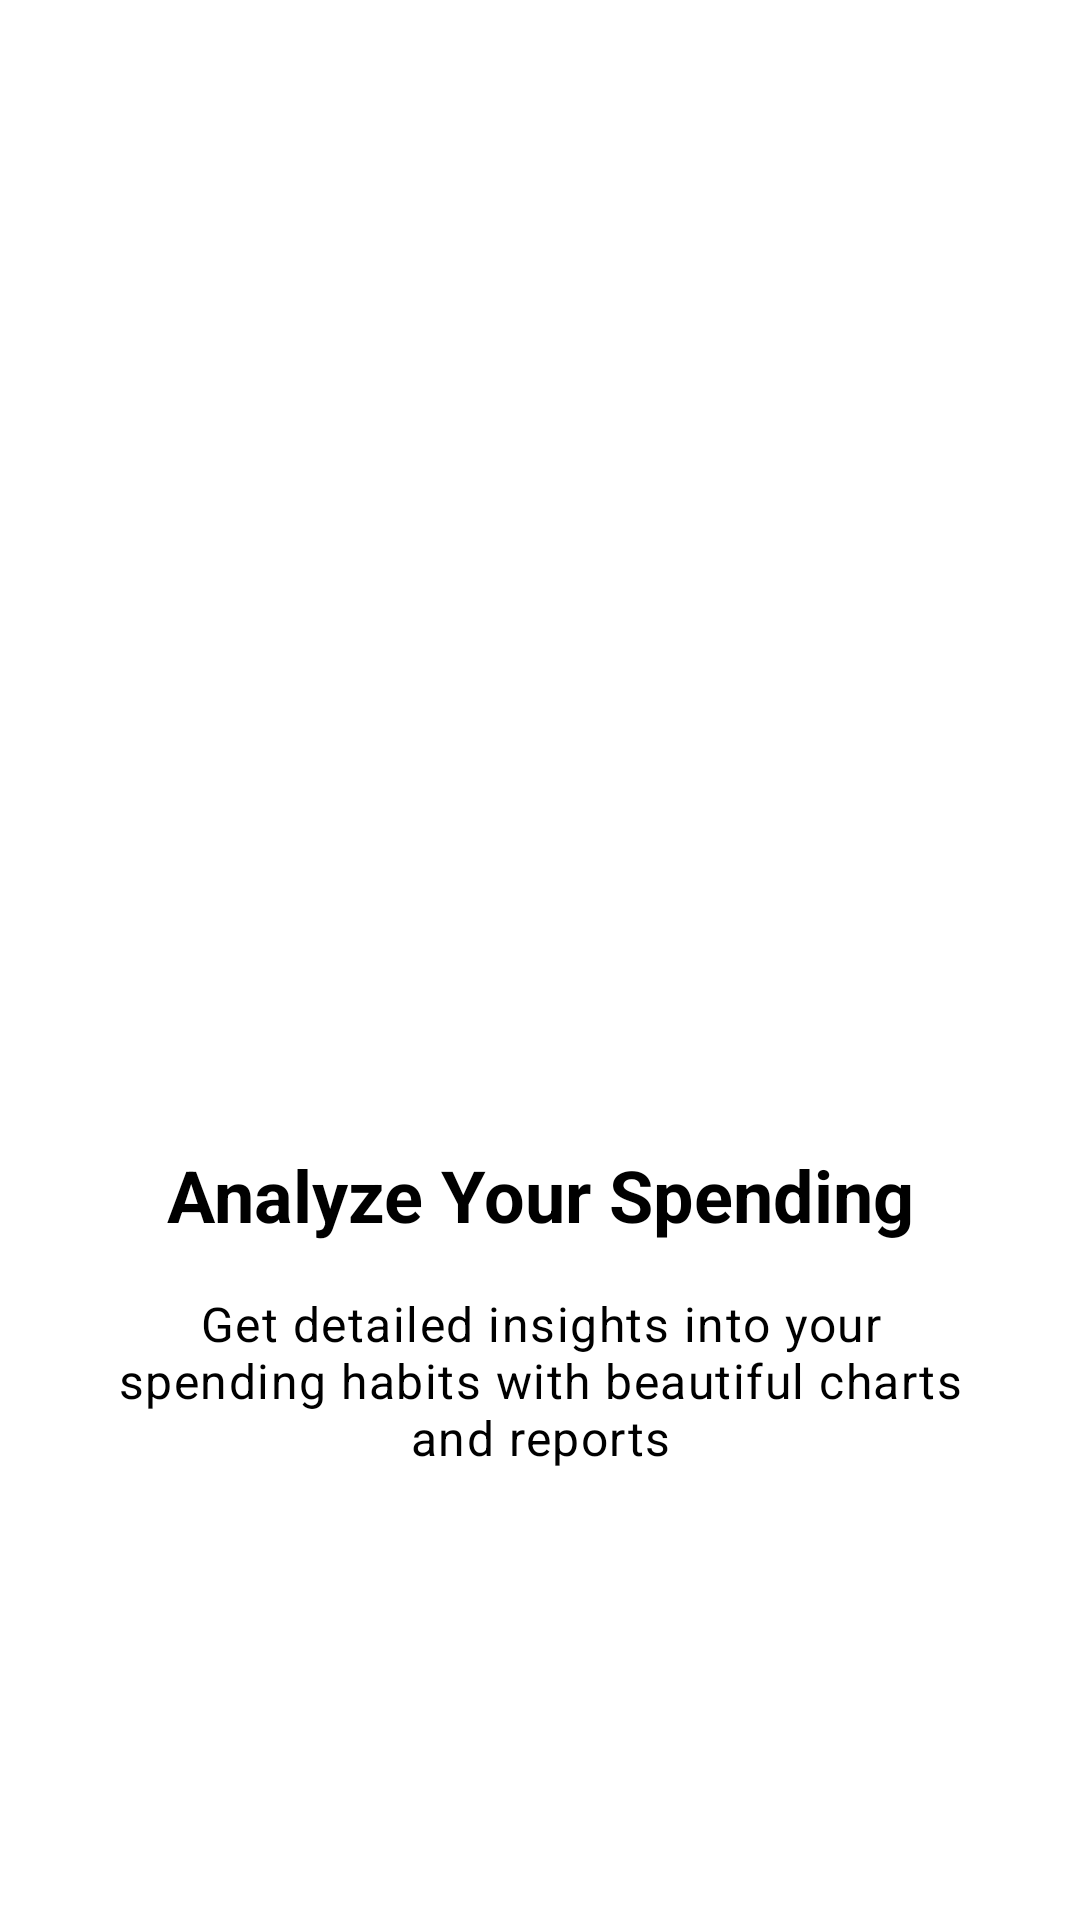

Layout XML and referenced resources for this Android screen:
<!-- AndroidManifest.xml: application theme Theme.TracsactionTracker -->
<!-- res/layout/fragment_onboarding_2.xml -->
<?xml version="1.0" encoding="utf-8"?>
<androidx.constraintlayout.widget.ConstraintLayout xmlns:android="http://schemas.android.com/apk/res/android"
    xmlns:app="http://schemas.android.com/apk/res-auto"
    xmlns:tools="http://schemas.android.com/tools"
    android:layout_width="match_parent"
    android:layout_height="match_parent">

    <ImageView
        android:id="@+id/onboarding_image"
        android:layout_width="200dp"
        android:layout_height="200dp"
        android:contentDescription="@string/onboarding_title_analyze"
        android:tint="@color/primary_blue"
        app:layout_constraintBottom_toTopOf="@+id/onboarding_title"
        app:layout_constraintEnd_toEndOf="parent"
        app:layout_constraintStart_toStartOf="parent"
        app:layout_constraintTop_toTopOf="parent"
        app:layout_constraintVertical_chainStyle="packed"
        app:srcCompat="@drawable/ic_onboarding_analyze" />

    <TextView
        android:id="@+id/onboarding_title"
        android:layout_width="0dp"
        android:layout_height="wrap_content"
        android:layout_marginHorizontal="32dp"
        android:layout_marginTop="32dp"
        android:text="@string/onboarding_title_analyze"
        android:textAlignment="center"
        android:textAppearance="@style/TextAppearance.MaterialComponents.Headline5"
        android:textColor="#000000"
        android:textStyle="bold"
        app:layout_constraintBottom_toTopOf="@+id/onboarding_description"
        app:layout_constraintEnd_toEndOf="parent"
        app:layout_constraintStart_toStartOf="parent"
        app:layout_constraintTop_toBottomOf="@+id/onboarding_image" />

    <TextView
        android:id="@+id/onboarding_description"
        android:layout_width="0dp"
        android:layout_height="wrap_content"
        android:layout_marginHorizontal="32dp"
        android:layout_marginTop="16dp"
        android:text="@string/onboarding_desc_analyze"
        android:textAlignment="center"
        android:textAppearance="@style/TextAppearance.MaterialComponents.Body1"
        android:textColor="#000000"
        app:layout_constraintBottom_toBottomOf="parent"
        app:layout_constraintEnd_toEndOf="parent"
        app:layout_constraintStart_toStartOf="parent"
        app:layout_constraintTop_toBottomOf="@+id/onboarding_title" />

</androidx.constraintlayout.widget.ConstraintLayout>
<!-- resources referenced by this layout -->
<resources>
  <color name="primary_blue">#2196F3</color>
  <string name="onboarding_desc_analyze">Get detailed insights into your spending habits with beautiful charts and reports</string>
  <string name="onboarding_title_analyze">Analyze Your Spending</string>
  <style name="Theme.TracsactionTracker" parent="Base.Theme.TracsactionTracker">
          
      </style>
  <style name="Base.Theme.TracsactionTracker" parent="Theme.MaterialComponents.DayNight.NoActionBar">
          
          <item name="colorPrimary">@color/primary_blue</item>
          <item name="colorPrimaryVariant">@color/primary_blue_dark</item>
          <item name="colorOnPrimary">@color/text_white</item>
          
          
          <item name="colorSecondary">@color/secondary_purple</item>
          <item name="colorSecondaryVariant">@color/secondary_purple_dark</item>
          <item name="colorOnSecondary">@color/text_white</item>
          
          
          <item name="android:statusBarColor">?attr/colorPrimaryVariant</item>
          
          
          <item name="android:windowBackground">@color/background_light</item>
          
          
          <item name="android:textColorPrimary">@color/text_primary</item>
          <item name="android:textColorSecondary">@color/text_secondary</item>
          <item name="android:textColorHint">@color/text_hint</item>
  
          
          <item name="materialButtonStyle">@style/Widget.MaterialComponents.Button</item>
          <item name="materialButtonOutlinedStyle">@style/Widget.MaterialComponents.Button.OutlinedButton</item>
          <item name="android:textColor">@color/text_white</item>
          <item name="android:textColorHint">@color/text_hint</item>
          <item name="android:textColorLink">@color/primary_blue</item>
  
          
          <item name="colorControlActivated">@color/primary_blue</item>
      </style>
  <color name="primary_blue_dark">#1A237E</color>
  <color name="text_white">#FFFFFF</color>
  <color name="secondary_purple">#BA68C8</color>
  <color name="secondary_purple_dark">#AB47BC</color>
  <color name="background_light">#FFFFFF</color>
  <color name="text_primary">#000000</color>
  <color name="text_secondary">#B3FFFFFF</color>
  <color name="text_hint">#BDBDBD</color>
</resources>
